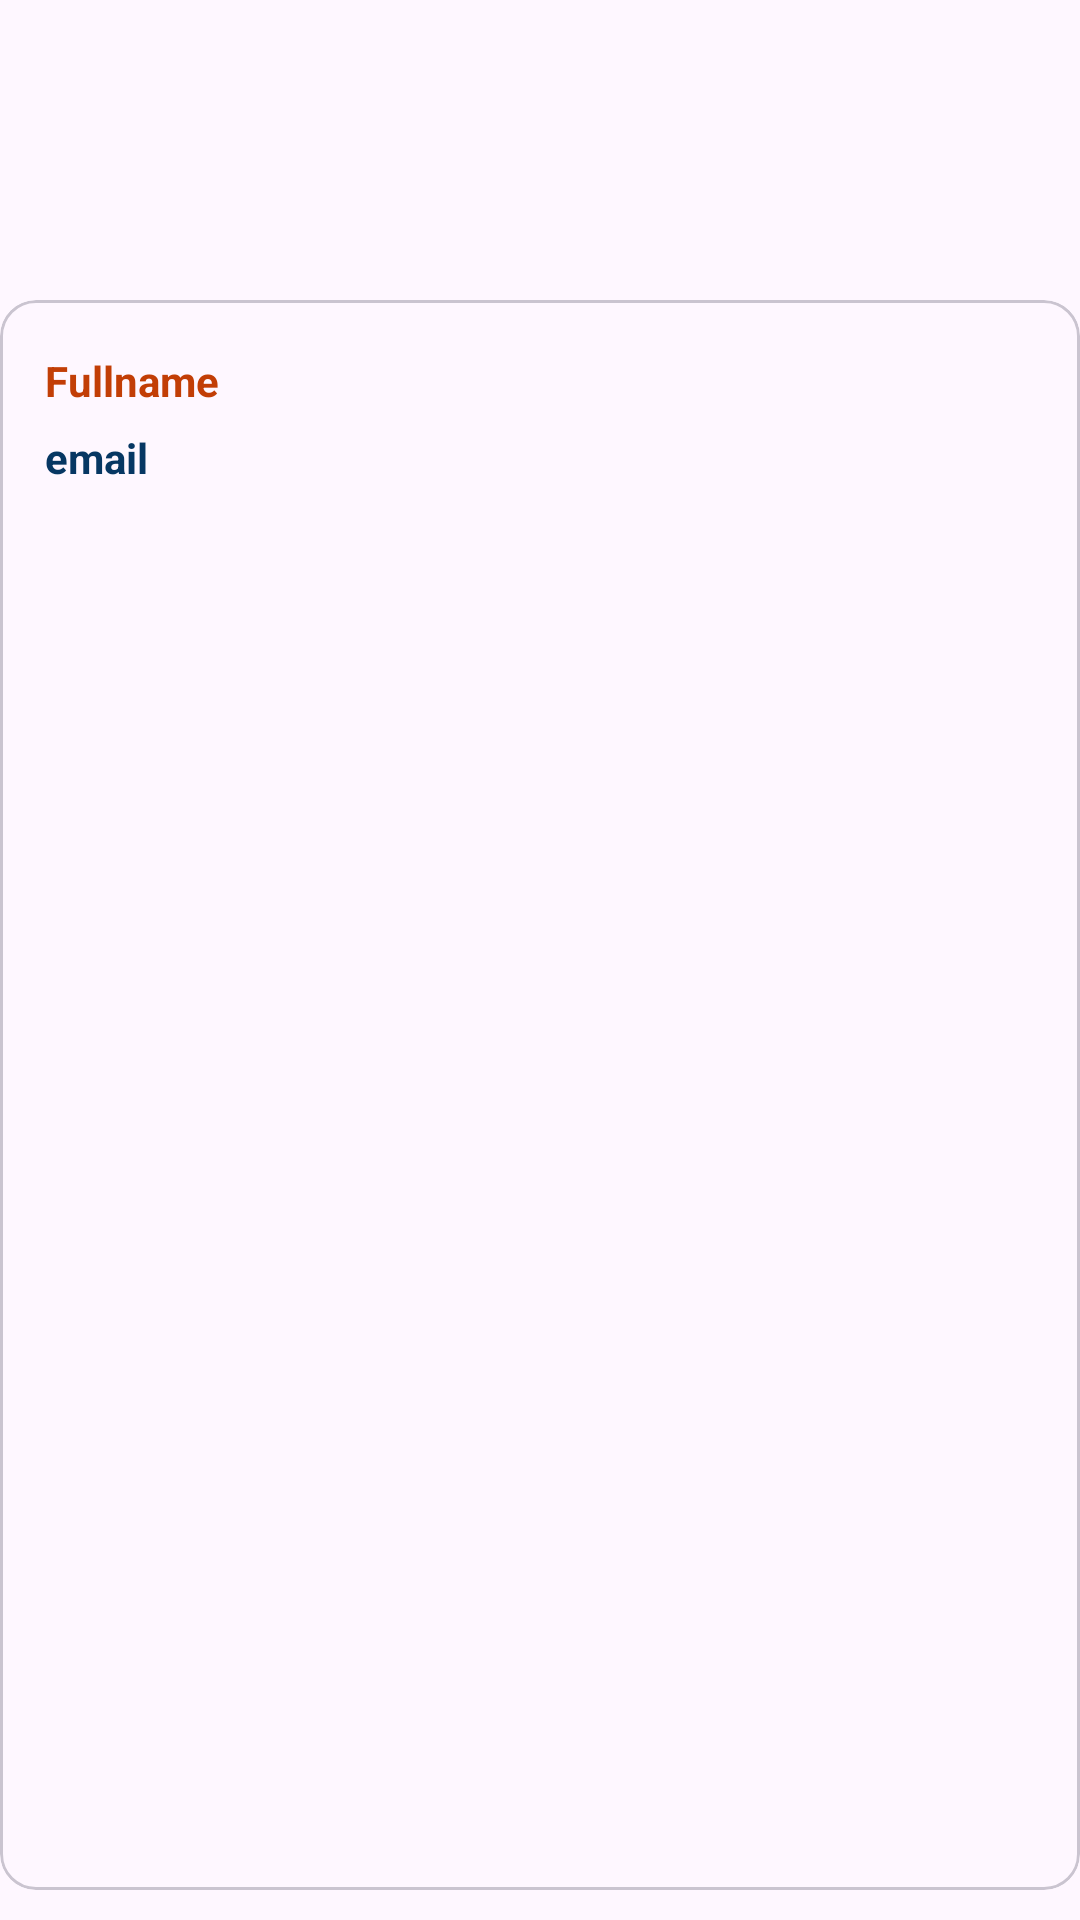

Android layout source for this screen:
<!-- AndroidManifest.xml: application theme Theme.TelegramDemo -->
<!-- res/layout/activity_profile.xml -->
<?xml version="1.0" encoding="utf-8"?>
<androidx.constraintlayout.widget.ConstraintLayout xmlns:android="http://schemas.android.com/apk/res/android"
    xmlns:app="http://schemas.android.com/apk/res-auto"
    xmlns:tools="http://schemas.android.com/tools"
    android:layout_width="wrap_content"
    android:layout_height="wrap_content"
    android:layout_marginLeft="10px"
   >


<com.google.android.material.card.MaterialCardView
    android:layout_width="match_parent"
    android:layout_height="match_parent"
    android:layout_marginBottom="10dp"
    android:layout_marginTop="100dp">
    <TextView
        android:id="@+id/fulpname"
        android:layout_width="325dp"
        android:layout_height="54dp"

        android:gravity="left|center"
        android:layout_marginLeft="15dp"
        android:text="Fullname"
        android:textColor="#C23E06"
        android:textStyle="bold"
        app:layout_constraintTop_toTopOf="parent"
        app:layout_constraintHorizontal_bias="1.0"
        app:layout_constraintStart_toStartOf="parent"
        app:layout_constraintVertical_bias="0.0" />

    <TextView
        android:id="@+id/Pemail"
        android:layout_width="325dp"
        android:layout_height="55dp"
        android:layout_marginTop="25dp"
        android:layout_marginLeft="15dp"
        android:text="email"
        android:textStyle="bold"
        android:textColor="#063763"
        android:gravity="left|center"
        app:layout_constraintHorizontal_bias="0.0"
        app:layout_constraintStart_toStartOf="parent"
        app:layout_constraintTop_toBottomOf="@+id/fulpname"
        app:layout_constraintVertical_bias="0.0" />

</com.google.android.material.card.MaterialCardView>
</androidx.constraintlayout.widget.ConstraintLayout>
<!-- resources referenced by this layout -->
<resources>
  <style name="Theme.TelegramDemo" parent="Base.Theme.TelegramDemo" />
  <style name="Base.Theme.TelegramDemo" parent="Theme.Material3.DayNight.NoActionBar">
          
          
      </style>
</resources>
